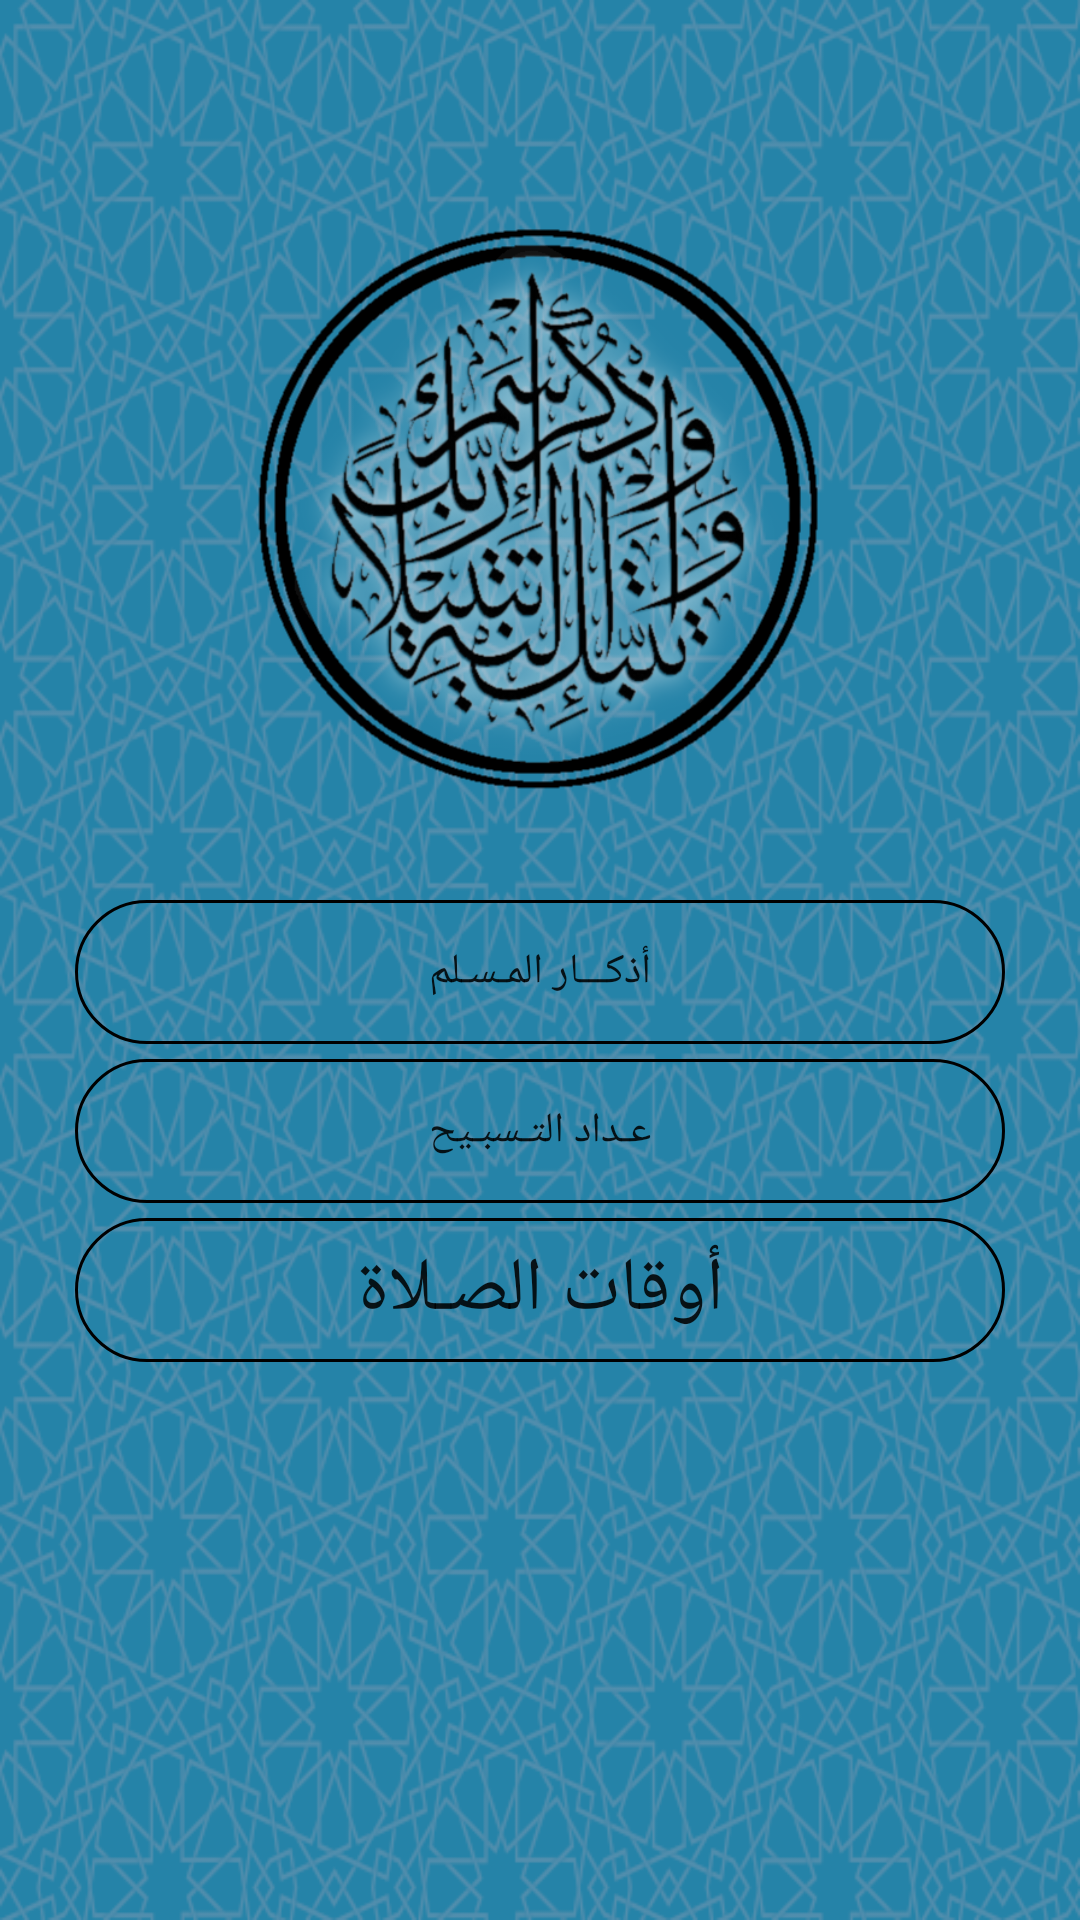

This screen was rendered from an Android layout file. Write that file and the resources it references.
<!-- AndroidManifest.xml: application theme AppTheme -->
<!-- res/layout/activity_main.xml -->
<?xml version="1.0" encoding="utf-8"?>
<RelativeLayout
        xmlns:android="http://schemas.android.com/apk/res/android"
        xmlns:tools="http://schemas.android.com/tools"
        xmlns:app="http://schemas.android.com/apk/res-auto"
        android:layout_width="match_parent"
        android:layout_height="match_parent"
        android:id="@+id/R1"
        android:background="@drawable/backgroundneww"

        tools:context=".MainActivity">



    <LinearLayout
                android:orientation="vertical"
                android:layout_width="match_parent"
                android:layout_height="190dp" android:id="@+id/lu88" android:layout_alignParentTop="true"
                android:layout_marginTop="74dp">
            <ImageView
                    android:layout_width="match_parent"
                    android:layout_height="wrap_content" app:srcCompat="@drawable/baaa" android:id="@+id/imageView4"/>
        </LinearLayout>
        <LinearLayout
                android:orientation="vertical"
                android:layout_width="match_parent"
                android:layout_height="wrap_content" android:id="@+id/l1" android:paddingTop="300dp"
        >
            <Button
                    android:layout_width="match_parent"
                    android:layout_height="wrap_content" android:id="@+id/button3" android:layout_marginLeft="25dp"
                    android:layout_marginRight="25dp" android:background="@drawable/btn"
                    android:layout_marginBottom="5dp" android:text="أذكـــار المـسـلم"/>
            <Button
                    android:text="عـداد التـسبـيح"
                    android:layout_width="match_parent"
                    android:layout_height="wrap_content" android:id="@+id/button2" android:layout_marginLeft="25dp"
                    android:layout_marginRight="25dp" android:background="@drawable/btn"
                    android:layout_marginBottom="5dp"/>
            <Button android:layout_width="match_parent"
                    android:layout_height="wrap_content"
                    android:textSize="25dp"
                    android:layout_marginRight="25dp"
                    android:layout_marginLeft="25dp"
                    android:background="@drawable/btn"
                    android:text="أوقات الصـلاة"
                    android:id="@+id/btn2m33"/>
        </LinearLayout>
</RelativeLayout>
<!-- resources referenced by this layout -->
<resources>
  <!-- drawable baaa: png bitmap (drawable, 211781 bytes) -->
  <!-- drawable backgroundneww: png bitmap (drawable, 333021 bytes) -->
  <!-- drawable btn (drawable) -->
  <?xml version="1.0" encoding="utf-8"?>
  <shape xmlns:android="http://schemas.android.com/apk/res/android"
  android:shape="rectangle">
      <corners android:radius="50dp"></corners>
      <stroke android:width="1dp" android:color="#000"></stroke>
  
  </shape>
  <style name="AppTheme" parent="Theme.AppCompat.Light.DarkActionBar">
          
          <item name="colorPrimary">@color/colorPrimary</item>
          <item name="colorPrimaryDark">@color/colorPrimaryDark</item>
          <item name="colorAccent">@color/colorAccent</item>
  
      </style>
  <color name="colorPrimary">#3F51B5</color>
  <color name="colorPrimaryDark">#303F9F</color>
  <color name="colorAccent">#000000</color>
</resources>
